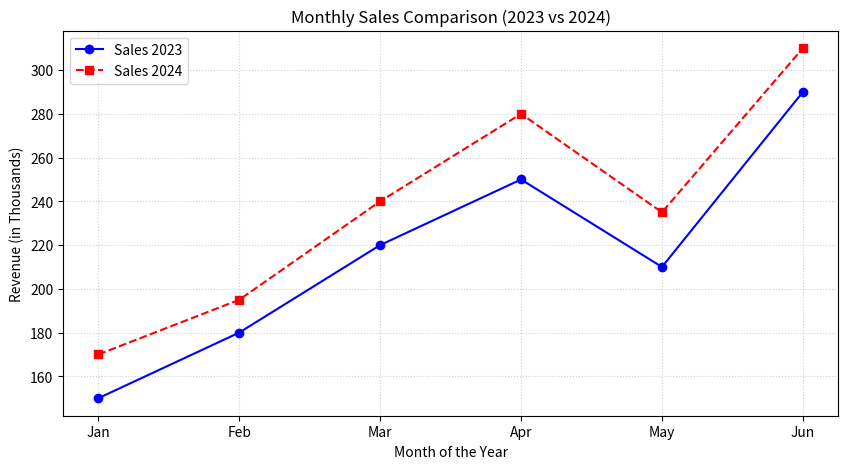
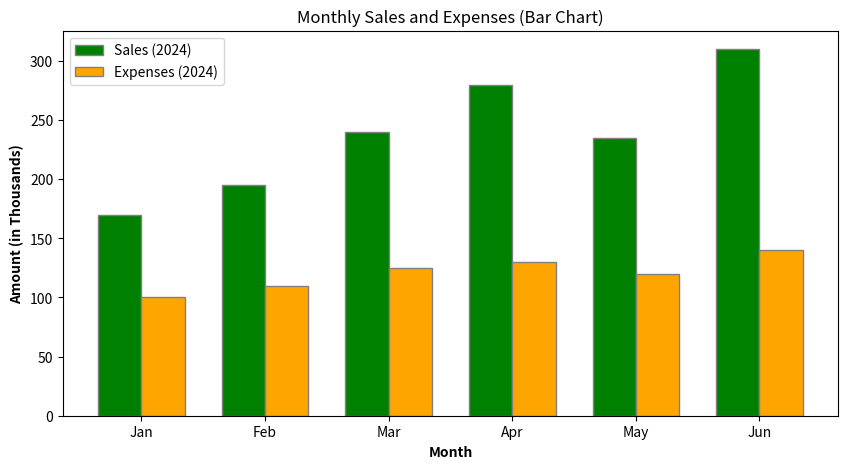

Source code (Python) for these figures, in order:

import matplotlib.pyplot as plt
import numpy as np

# Data for plotting
months = ['Jan', 'Feb', 'Mar', 'Apr', 'May', 'Jun']
sales_2023 = [150, 180, 220, 250, 210, 290]
sales_2024 = [170, 195, 240, 280, 235, 310]
expenses = [100, 110, 125, 130, 120, 140]

# --- 1. Line Chart ---
plt.figure(figsize=(10, 5))

# Plotting the two line charts
plt.plot(months, sales_2023, 
         marker='o', # Add circles at data points
         linestyle='-', 
         color='blue', 
         label='Sales 2023')

plt.plot(months, sales_2024, 
         marker='s', # Add squares at data points
         linestyle='--', 
         color='red', 
         label='Sales 2024')

# Adding Labels, Title, and Legend
plt.xlabel("Month of the Year")
plt.ylabel("Revenue (in Thousands)")
plt.title("Monthly Sales Comparison (2023 vs 2024)")
plt.legend()
plt.grid(True, linestyle=':', alpha=0.6)
plt.show()

# --- 2. Bar Graph ---
plt.figure(figsize=(10, 5))
bar_width = 0.35
r1 = np.arange(len(months)) # Position of the bars for sales
r2 = [x + bar_width for x in r1] # Position of the bars for expenses

# Plotting the bar graph
plt.bar(r1, sales_2024, 
        color='green', 
        width=bar_width, 
        edgecolor='grey', 
        label='Sales (2024)')

plt.bar(r2, expenses, 
        color='orange', 
        width=bar_width, 
        edgecolor='grey', 
        label='Expenses (2024)')

# Adding Labels, Title, and Legend
plt.xlabel("Month", fontweight='bold')
plt.ylabel("Amount (in Thousands)", fontweight='bold')
plt.xticks([r + bar_width/2 for r in r1], months) # Center the month labels
plt.title("Monthly Sales and Expenses (Bar Chart)")
plt.legend()
plt.show()
